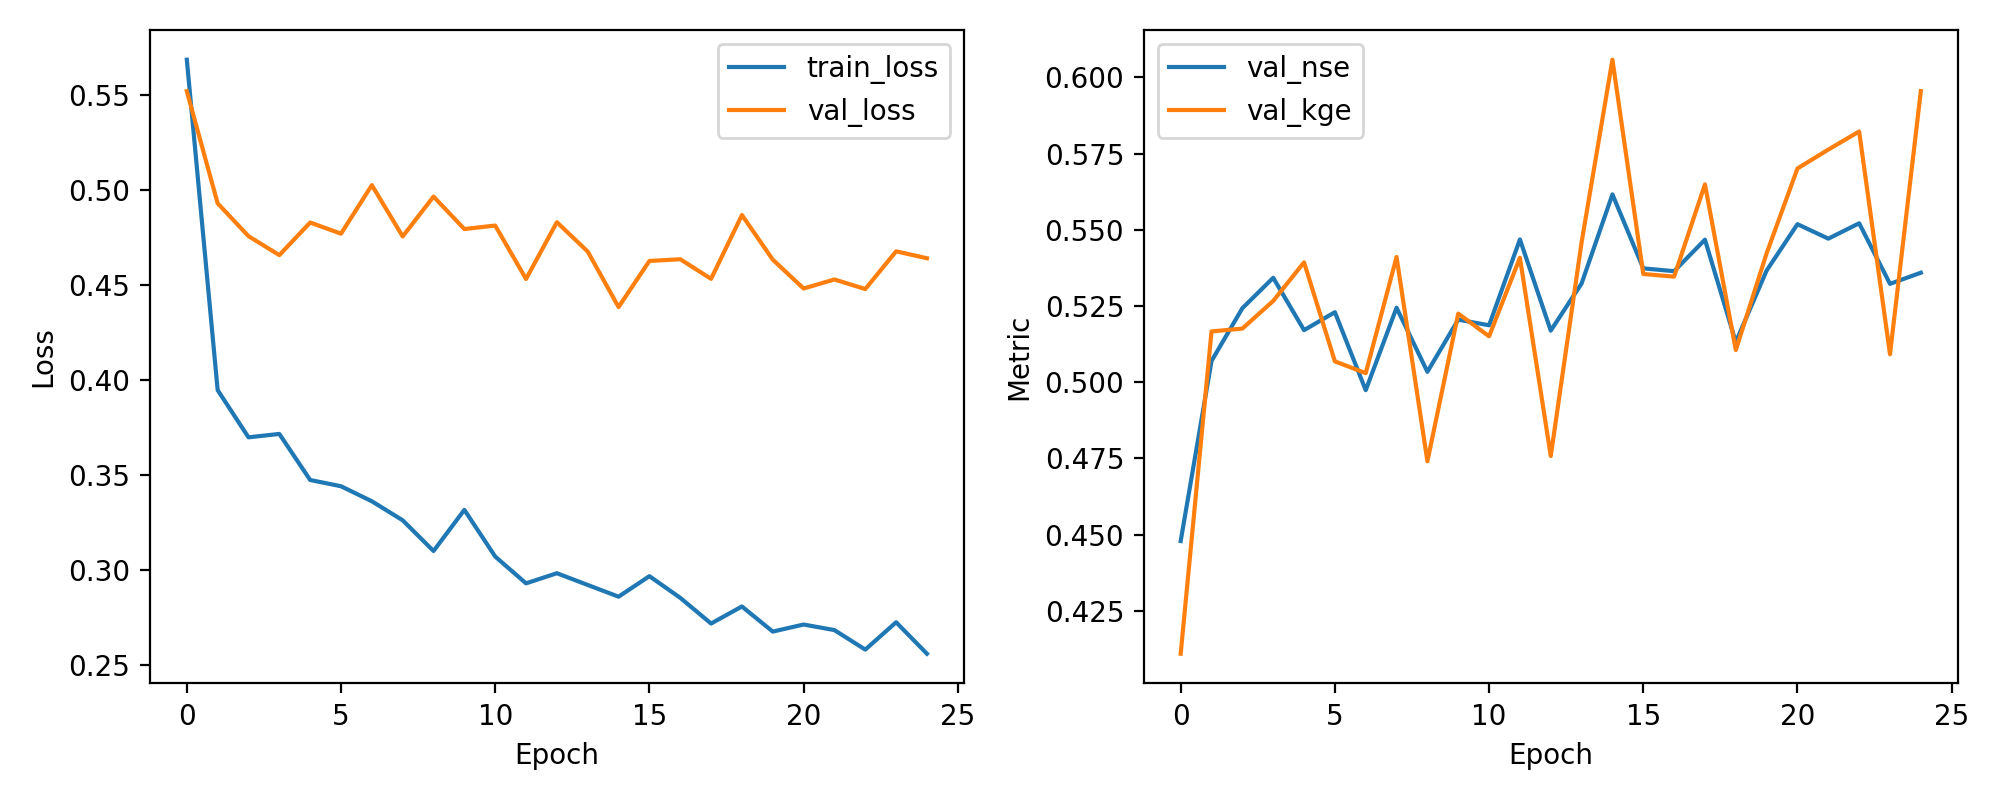

Source data for this figure (header and first rows):
epoch, train_loss, val_loss, val_nse, val_kge
1, 0.5687, 0.5521, 0.4479, 0.4109
2, 0.3947, 0.4931, 0.5069, 0.5166
3, 0.3698, 0.4758, 0.5242, 0.5176
4, 0.3716, 0.4658, 0.5342, 0.5266
5, 0.3473, 0.483, 0.517, 0.5393
6, 0.344, 0.4771, 0.5229, 0.5068
7, 0.3361, 0.5026, 0.4974, 0.5029
8, 0.3261, 0.4756, 0.5244, 0.541
9, 0.3099, 0.4966, 0.5034, 0.474
10, 0.3316, 0.4795, 0.5205, 0.5225
11, 0.307, 0.4814, 0.5186, 0.515
12, 0.2928, 0.4532, 0.5468, 0.5408
13, 0.2982, 0.4831, 0.5169, 0.4758
14, 0.292, 0.4676, 0.5324, 0.5459
15, 0.2858, 0.4384, 0.5616, 0.6058
16, 0.2966, 0.4627, 0.5373, 0.5355
17, 0.2852, 0.4636, 0.5364, 0.5346
18, 0.2717, 0.4533, 0.5467, 0.5649
19, 0.2806, 0.4869, 0.5131, 0.5105
20, 0.2674, 0.4634, 0.5366, 0.5423
21, 0.2711, 0.4482, 0.5518, 0.5701
22, 0.2682, 0.4529, 0.5471, 0.5763
23, 0.2579, 0.4479, 0.5521, 0.5822
24, 0.2723, 0.4678, 0.5322, 0.5091
25, 0.2557, 0.4641, 0.5359, 0.5955
